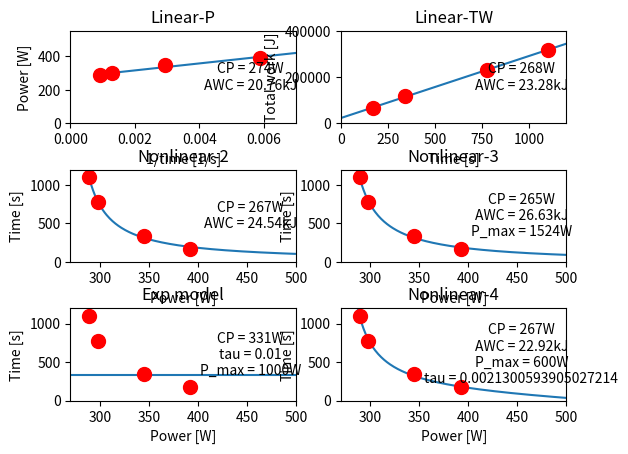

Write the Python code that produced this figure.
import numpy as np
import matplotlib.pyplot as plt
from scipy.optimize import curve_fit


def linear_p(t, AWC, CP):
    return AWC*(1/t) + CP

def linear_tw(t, AWC, CP):
    return AWC + CP*t

def nonlinear_2(P, AWC, CP):
    return AWC/(P-CP)

def nonlinear_3(P, AWC, CP, P_max):
    return (AWC/(P-CP))-(AWC/(P_max-CP))

def exp_model(t, CP, P_max, tau):
    return CP + (P_max-CP) * np.exp(-t/tau)

def nonlinear_4(P, AWC, CP, P_max, tau):
    return AWC/(P-CP) + AWC/(P_max-CP) - CP*tau*(P-CP)

def regression(function, power, time):
    if function == linear_p:
        initial_guess = (20000, 300)
        return curve_fit(linear_p, time, power, p0=initial_guess, bounds=(0,[50000,1000]))

    if function == linear_tw:
        initial_guess = (20000, 300)
        return curve_fit(linear_tw, time, time*power, p0=initial_guess, bounds=(0, [50000, 1000]))
 
    if function == nonlinear_2:
        initial_guess = (20000, 300)
        return curve_fit(nonlinear_2, power, time)

    if function == nonlinear_3:
        initial_guess = (20000, 250, 1000)
        return curve_fit(nonlinear_3, power, time, p0=initial_guess, bounds = ([10000, 230, 300], [30000, 300, 5000]))
    
    if function == exp_model:
        initial_guess = (250, 1000, 0.01)
        return curve_fit(exp_model, time, power, p0=initial_guess, bounds = ([200, 500, 0], [500, 5000, 4]))
    
    if function == nonlinear_4:
        initial_guess = (20000, 250, 1000, 0.1)
        return curve_fit(nonlinear_4, power, time, p0=initial_guess, bounds=([10000, 230, 600, 0], [30000, 300, 5000, 10]))
    

def r_squared(y_points, x_points, fitted_model):
    ssr = np.sum((y_points - [fitted_model[x_points]])**2)
    sst = np.sum((y_points - np.mean(y_points))**2)

    return 1 - (ssr / sst)


power_test1 = 392
time_test1 = 170

power_test2 = 345
time_test2 = 340

power_test3 = 298
time_test3 = 776

power_test4 = 289
time_test4 = 1103


data_points = [
    (power_test1, time_test1),
    (power_test2, time_test2),
    (power_test3, time_test3),
    (power_test4, time_test4)
]


power_points = np.array([power_test1, power_test2, power_test3, power_test4])
time_points = np.array([time_test1, time_test2, time_test3, time_test4])


params_linear_p, covariance_linear_p = regression(linear_p, power_points, time_points)
awc_linear_p, cp_linear_p = params_linear_p
print(f"AWC for {linear_p} is {round(awc_linear_p/1000, 2)}kJ")
print(f"CP for {linear_p} is {round(cp_linear_p, 2)}W")

params_linear_tw, covariance_linear_tw = regression(linear_tw, power_points, time_points)
awc_linear_tw, cp_linear_tw = params_linear_tw
print(f"AWC for {linear_tw} is {round(awc_linear_tw/1000, 2)}kJ")
print(f"CP for {linear_tw} is {round(cp_linear_tw, 2)}W")

params_nl2, covariance_linear_tw = regression(nonlinear_2, power_points, time_points)
awc_nl2, cp_nl2 = params_nl2
print(f"AWC for {nonlinear_2} is {round(awc_nl2/1000, 2)}kJ")
print(f"CP for {nonlinear_2} is {round(cp_nl2, 2)}W")

params_nl3, covariance_nl3 = regression(nonlinear_3, power_points, time_points)
awc_nl3, cp_nl3, p_max_nl3 = params_nl3
print(f"AWC for {nonlinear_3} is {round(awc_nl3/1000, 2)}kJ")
print(f"CP for {nonlinear_3} is {round(cp_nl3, 2)}W")
print(f"P_max for {nonlinear_3} is {round(p_max_nl3, 2)}W")

params_exp, covariance_exp = regression(exp_model, power_points, time_points)
cp_exp, p_max_exp, tau_exp = params_exp
print(f"CP for {exp_model} is {round(cp_exp, 2)}W")
print(f"P_max for {exp_model} is {round(p_max_exp, 2)}W")
print(f"Tau for {exp_model} is {round(tau_exp, 2)}")

params_nl4, covariance_nl4 = regression(nonlinear_4, power_points, time_points)
awc_nl4, cp_nl4, p_max_nl4, tau_nl4 = params_nl4
print(f"AWC for {nonlinear_4} is {round(awc_nl4/1000, 2)}kJ")
print(f"CP for {nonlinear_4} is {round(cp_nl4, 2)}W")
print(f"P_max for {nonlinear_4} is {round(p_max_nl4, 2)}W")
print(f"Tau for {nonlinear_4} is {round(tau_nl4, 2)}")


time = np.arange(1,1200)
power = np.arange(0,500)
fitted_linear_p = linear_p(time, awc_linear_p, cp_linear_p)
fitted_linear_tw = linear_tw(time, awc_linear_tw, cp_linear_tw)
fitted_nl2 = nonlinear_2(power, awc_nl2, cp_nl2)
fitted_nl3 = nonlinear_3(power, awc_nl3, cp_nl3, p_max_nl3)
fitted_exp = exp_model(time, cp_exp, p_max_exp, tau_exp)
fitted_nl4 = nonlinear_4(power, awc_nl4, cp_nl4, p_max_nl4, tau_nl4)

plt.subplot(3, 2 ,1)
plt.plot(1/time, fitted_linear_p)
plt.title("Linear-P")
plt.xlabel("1/time [1/s]")
plt.ylabel("Power [W]")
text_lp = f'CP = {round(cp_linear_p)}W\nAWC = {round(awc_linear_p/1000,2)}kJ'
plt.text(0.8, 0.5, text_lp, ha='center', va='center', transform=plt.gca().transAxes)
for p, t in data_points:
    plt.plot(1/t, p, marker="o", markersize=10, markeredgecolor="red", markerfacecolor="red")
plt.xlim(0, 0.007)
plt.ylim(0, 550)

plt.subplot(3,2,2)
plt.plot(time, fitted_linear_tw)
plt.title("Linear-TW")
plt.xlabel("Time [s]")
plt.ylabel("Total work [J]")
text_ltw = f'CP = {round(cp_linear_tw)}W\nAWC = {round(awc_linear_tw/1000,2)}kJ'
plt.text(0.8, 0.5, text_ltw, ha='center', va='center', transform=plt.gca().transAxes)
for p, t in data_points:
    plt.plot(t, p*t, marker="o", markersize=10, markeredgecolor="red", markerfacecolor="red")
plt.xlim(0,1200)
plt.ylim(0,400000)

plt.subplot(3,2,3)
plt.plot(power, fitted_nl2)
plt.title("Nonlinear-2")
plt.xlabel("Power [W]")
plt.ylabel("Time [s]")
text_nl2 = f'CP = {round(cp_nl2)}W\nAWC = {round(awc_nl2/1000,2)}kJ'
plt.text(0.8, 0.5, text_nl2, ha='center', va='center', transform=plt.gca().transAxes)
for p, t in data_points:
    plt.plot(p, t, marker="o", markersize=10, markeredgecolor="red", markerfacecolor="red")
plt.xlim(270,500)
plt.ylim(0,1200)

plt.subplot(3,2,4)
plt.plot(power, fitted_nl3)
plt.title("Nonlinear-3")
plt.xlabel("Power [W]")
plt.ylabel("Time [s]")
text_nl3 = f'CP = {round(cp_nl3)}W\nAWC = {round(awc_nl3/1000,2)}kJ\nP_max = {round(p_max_nl3)}W'
plt.text(0.8, 0.5, text_nl3, ha='center', va='center', transform=plt.gca().transAxes)
for p, t in data_points:
    plt.plot(p, t, marker="o", markersize=10, markeredgecolor="red", markerfacecolor="red")
plt.xlim(270,500)
plt.ylim(0,1200)

plt.subplot(3,2,5)
plt.plot(fitted_exp)
plt.title("Exp model")
plt.xlabel("Power [W]")
plt.ylabel("Time [s]")
text_exp = f'CP = {round(cp_exp)}W\ntau = {tau_exp}\nP_max = {round(p_max_exp)}W'
plt.text(0.8, 0.5, text_exp, ha='center', va='center', transform=plt.gca().transAxes)
for p, t in data_points:
    plt.plot(p, t, marker="o", markersize=10, markeredgecolor="red", markerfacecolor="red")
plt.xlim(270,500)
plt.ylim(0,1200)

plt.subplot(3,2,6)
plt.plot(power, fitted_nl4)
plt.title("Nonlinear-4")
plt.xlabel("Power [W]")
plt.ylabel("Time [s]")
text_nl4 = f'CP = {round(cp_nl4)}W\nAWC = {round(awc_nl4/1000,2)}kJ\nP_max = {round(p_max_nl4)}W\ntau = {tau_nl4}'
plt.text(0.8, 0.5, text_nl4, ha='center', va='center', transform=plt.gca().transAxes)
for p, t in data_points:
    plt.plot(p, t, marker="o", markersize=10, markeredgecolor="red", markerfacecolor="red")
plt.xlim(270,500)
plt.ylim(0,1200)

plt.subplots_adjust(hspace=0.5)
plt.show()

# Calculation of R-squared
r_squared_ltw = r_squared(power_points*time_points, time_points, fitted_linear_tw)
r_squared_lp = r_squared(power_points, time_points, fitted_linear_p)
r_squared_nl2 = r_squared(time_points, power_points, fitted_nl2)
r_squared_nl3 = r_squared(time_points, power_points, fitted_nl3)
r_squared_exp = r_squared(power_points, time_points, fitted_exp)
r_squared_nl4 = r_squared(time_points, power_points, fitted_nl4)

print(r_squared_ltw)
print(r_squared_lp)
print(r_squared_nl2)
print(r_squared_nl3)
print(r_squared_exp)
print(r_squared_nl4)